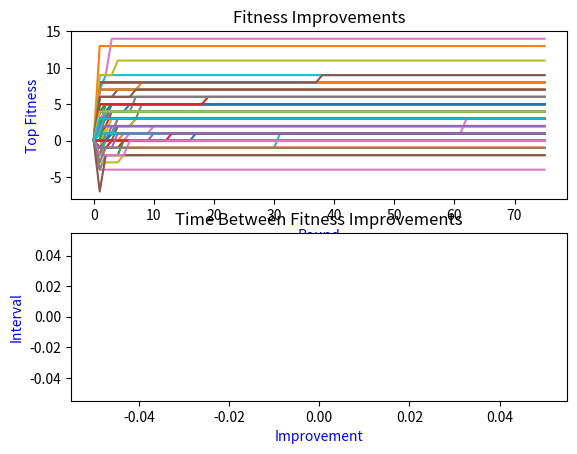

Python code for this plot:
#new genetic algorithm

import random
import matplotlib.pyplot as plt
import numpy as np
import operator

NUM_GAMES = 100 #top level - complete games
NUM_LIFESPANS = 75 #how many generations to test
NUM_PLAYERS = 2 #adam and eve
LEN_STRAT = 20 #how many moves in a strategy
RULES = {}
RULES = {(0,0):[0,0],(0,1):[-1,1],(0,2):[1,-1],(1,1):[0,0],(1,0):[1,-1],(1,2):[-1,1],(2,2):[0,0],(2,1):[1,-1],(2,0):[-1,1]}
OPP_STRAT = [0,1,2,0,1,2,0,1,2,0,1,2,0,1,2,0,1,2,0,1] #this is a 20-move strategy

class player(object):
    def __init__(self,strategy):
        if strategy == 0:
            self.strategy = [random.randint(0,2) for i in range(LEN_STRAT)]
        else:
            self.strategy = strategy
        self.score = 0
    
    def play(self,opp):
        for i in range(LEN_STRAT):
            myplay = self.strategy[i]
            oppplay = opp.strategy[i]
            
            self.score += RULES[myplay,oppplay][0]
            opp.score += RULES[myplay,oppplay][1]
    
    def resetPlayerScore(self):
        self.score = 0

class opponent(object):
    def __init__(self):
        self.strategy = OPP_STRAT
        self.score = 0
    
    def resetOppScore(self):
        self.score = 0

class game(object):
    def __init__(self):
        self.players = []
        self.children = []
        self.results = []
        self.ranked = []
        self.newGenes = []
        self.fitness = [0] #the top score each round
        self.fitness2 = [0] #the time between a score improvement
    
    def collectScore(self,player):
        self.results.append([self.players[player].strategy,self.players[player].score])
    
    def pickTopGenes(self):
        self.ranked = []
        self.ranked = sorted(self.results, key=operator.itemgetter(1), reverse=True)
    
    def createChildren(self):
        split = random.randint(2,18)
        lefthalf = self.ranked[0][0][:split]
        righthalf = self.ranked[1][0][split:]
        self.players.append(player(lefthalf+righthalf))
        
        lefthalf = self.ranked[1][0][:split]
        righthalf = self.ranked[0][0][split:]
        self.players.append(player(lefthalf+righthalf))

    def resetLists(self):
        self.results = []
    
    def collectStats(self,round):
        #collect all the scores
        self.fitness.append(self.ranked[0][1])
        #if self.fitness[-1] < self.ranked[0][1]:
            #collect the times between improvements
         #   self.fitness2.append(round-self.fitness2[-1])

    def plotData(self):
        #subplot: numrows, numcols, fignum: 1 to numrows*numcols
        plt.figure(1)

        plt.subplot(2,1,1)
        plt.xlabel('Round',fontsize = 10, color = 'blue')
        plt.ylabel('Top Fitness',fontsize = 10, color = 'blue')
        plt.title('Fitness Improvements')    
        #plt.hist(outcomes,20)
        plt.plot(self.fitness)
        
        plt.subplot(2,1,2)
        plt.xlabel('Improvement',fontsize = 10, color = 'blue')
        plt.ylabel('Interval',fontsize = 10, color = 'blue')
        plt.title('Time Between Fitness Improvements')
        plt.plot(self.fitness2)
        
        #plt.show()

############# Main

for x in range(NUM_GAMES):
    a = game()
    p2 = opponent()
    for i in range(NUM_PLAYERS): #create adam and eve
        a.players.append(player(0))
        
    for j in range(NUM_LIFESPANS):
        for i in range(len(a.players)):
            a.players[i].play(p2)
            a.collectScore(i)
            a.players[i].resetPlayerScore()
            p2.resetOppScore()
        #print a.ranked
        #print a.fitness
        a.pickTopGenes() #ID the top 2 genes
        a.collectStats(j)
        a.createChildren() #creates new children from genes and adds to list
        a.resetLists()

    a.plotData()
plt.show()
    
        
            

